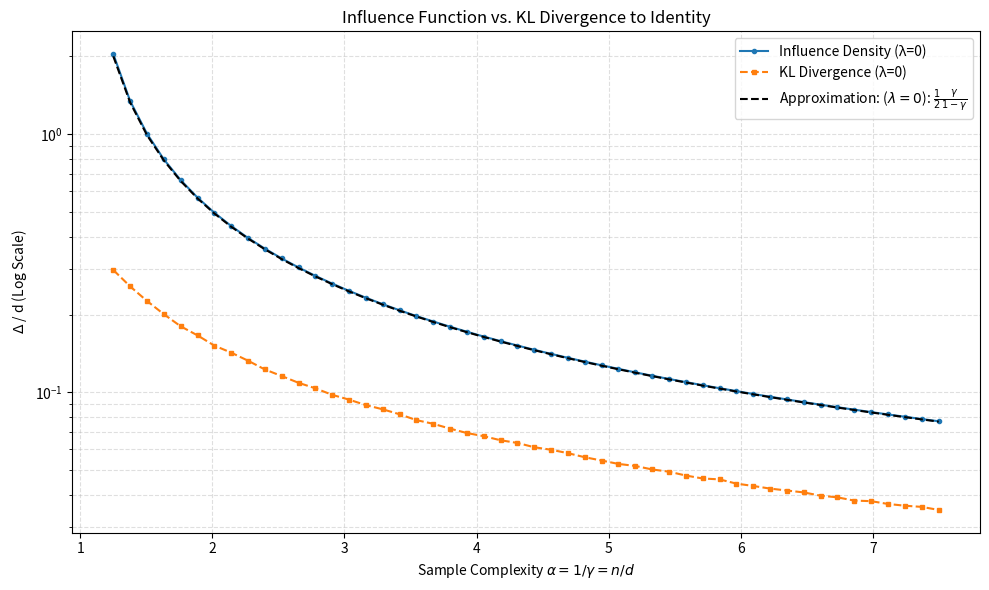

Python code for this plot:
import numpy as np
import matplotlib.pyplot as plt

# --- Configurazione ---
d = 400
n_values = np.linspace(500, 3000, 50).astype(int)
alphas = n_values / d  # n/d
#reg_list = [0.001, 0.01, 0.1]
reg_list = [0]
avg_delta_vals_list = []
kl_id_vals_list = []

for lam in reg_list:
    avg_delta_vals = []
    kl_id_vals = []
    for n in n_values:
   
        # 1. Generazione dati
        X = np.random.randn(n, d)
        
        # 2. Covarianza empirica regolarizzata
        Sigma_n = (X.T @ X) / n + lam * np.eye(d)
        
        # 3. Influence Function Media (Riscalata 1/d)
        V = np.linalg.solve(Sigma_n, X.T)
        h_vec = np.sum(X * V.T, axis=1) / n
        r = n / (n - 1)
        
        # Formula esatta della Delta (puntuale)
        term_det_inf = 0.5 * (np.log(1 - h_vec) + d * np.log(r))
        term_quad_inf = 0.5 * (h_vec * (n * h_vec - 1)) / (1 - h_vec)
        
        # Media delle Delta e riscalamento per d
        avg_delta = np.mean(term_det_inf + term_quad_inf) / d
        avg_delta_vals.append(avg_delta)
        
        # 4. KL Divergenza (Sigma_n || Id) riscalata 1/d
        # KL = 1/2 * (1/d * Tr(Sigma) - 1 - 1/d * ln(det Sigma))
        trace_sig = np.trace(Sigma_n)
        _, logdet_sig = np.linalg.slogdet(Sigma_n)
        
        kl_id = 0.5 * ( (1/d) * trace_sig - 1 - (1/d) * logdet_sig )
        kl_id_vals.append(kl_id)
       
    avg_delta_vals_list.append(avg_delta_vals)
    kl_id_vals_list.append(kl_id_vals)
print(len(avg_delta_vals_list), len(kl_id_vals_list))
print(len(avg_delta_vals_list[0]), len(kl_id_vals_list[0]))
#print(len(avg_delta_vals_list[1]), len(kl_id_vals_list[1]))
# --- Plot ---
plt.figure(figsize=(10, 6))
approx_function = 0.5 * (1/alphas / (1 - 1/alphas))  # Approssimazione teorica per λ=0

for _ in range(len(reg_list)):
    plt.plot(alphas, avg_delta_vals_list[_], 'o-', label=f'Influence Density (λ={reg_list[_]})', markersize=3)
    plt.plot(alphas, kl_id_vals_list[_], 's--', label=f'KL Divergence (λ={reg_list[_]})', markersize=3)
plt.plot(alphas, approx_function, '--', color='black',
         label=r'Approximation: ($\lambda=0$): $\frac{1}{2} \frac{\gamma}{1-\gamma}$')
plt.yscale('log')
plt.xlabel(r'Sample Complexity $\alpha = 1/\gamma = n/d$')
plt.ylabel('$\Delta$ / d (Log Scale)')
plt.title('Influence Function vs. KL Divergence to Identity')
plt.legend()
plt.grid(True, which="both", linestyle='--', alpha=0.4)

plt.tight_layout()
plt.savefig('approximation_gamma.png', dpi=150)
